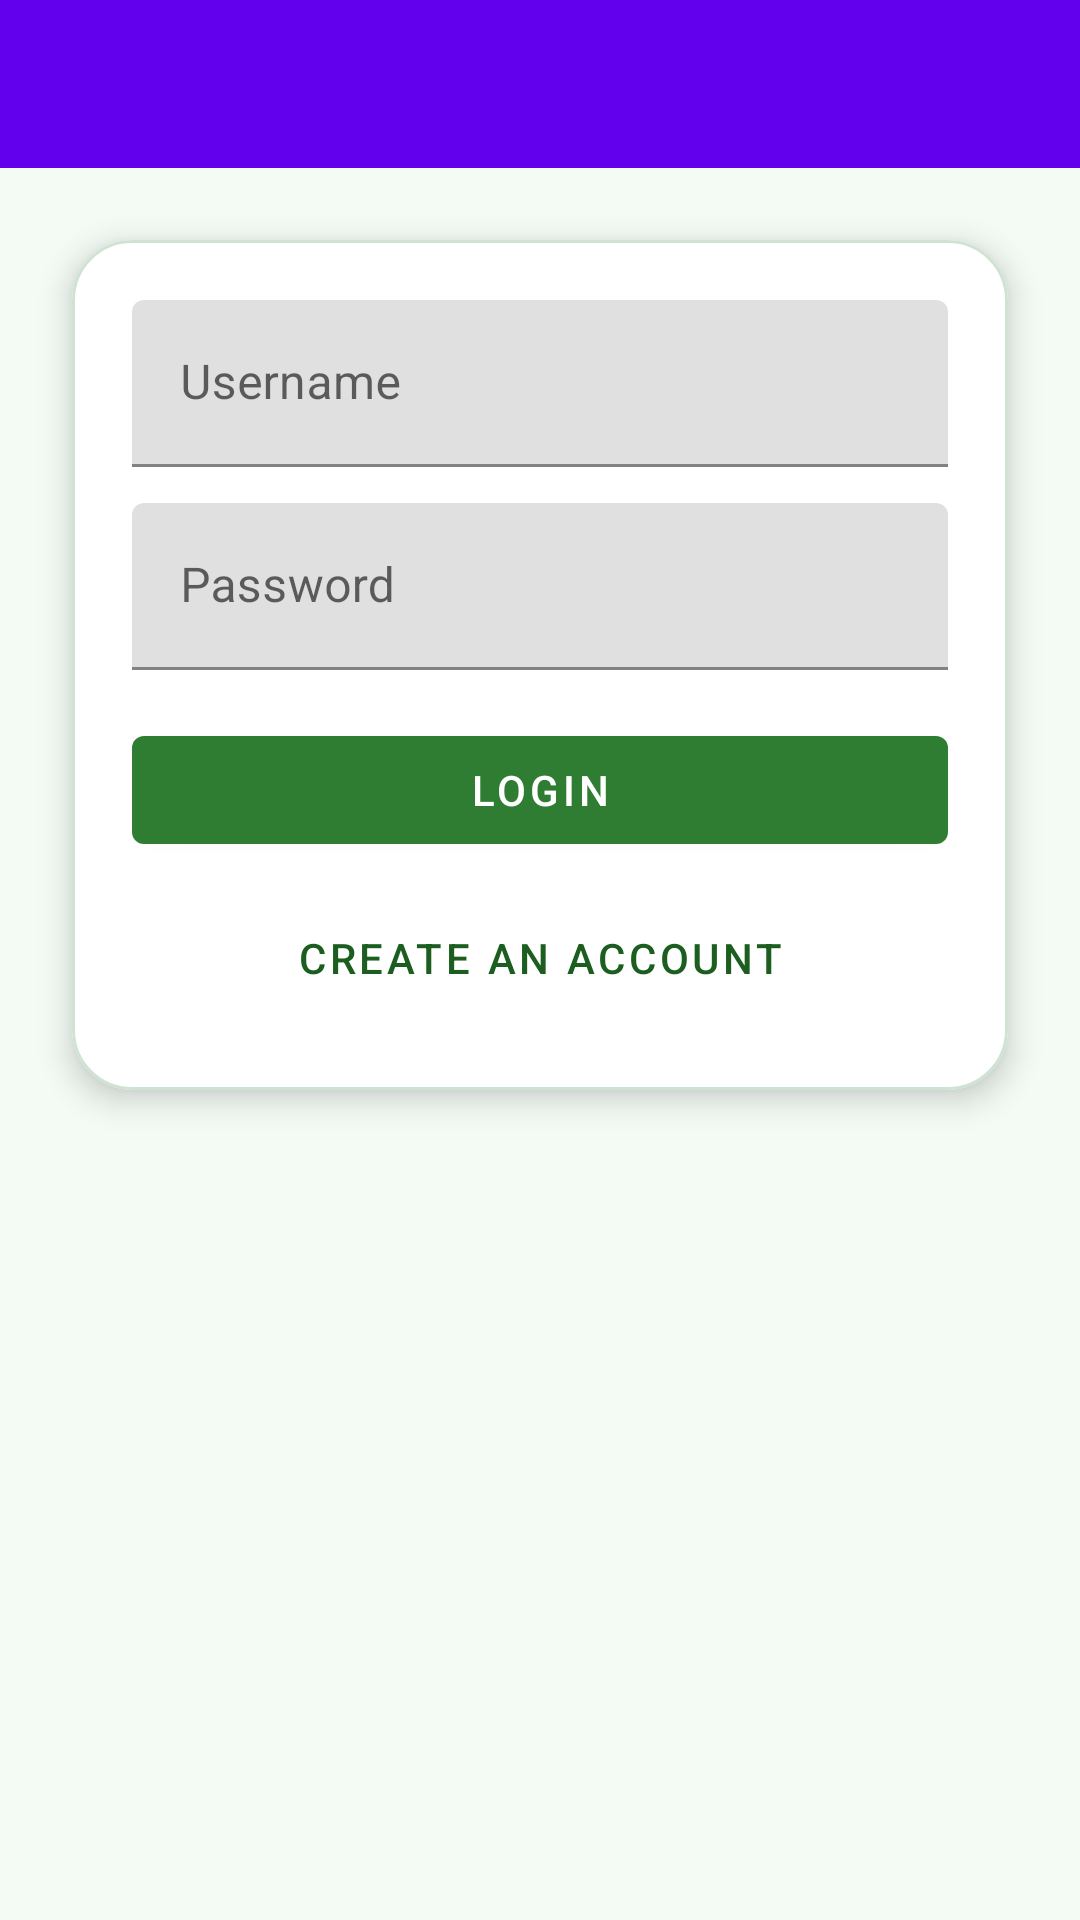

Produce the Android XML layout that renders to this screen, including the resource entries it uses.
<!-- AndroidManifest.xml: application theme Theme.ProjectModule -->
<!-- res/layout/activity_login.xml -->
<?xml version="1.0" encoding="utf-8"?>
<androidx.constraintlayout.widget.ConstraintLayout xmlns:android="http://schemas.android.com/apk/res/android"
    xmlns:app="http://schemas.android.com/apk/res-auto"
    xmlns:tools="http://schemas.android.com/tools"
    android:layout_width="match_parent"
    android:layout_height="match_parent"
    android:background="@color/app_background"
    tools:context=".ui.LoginActivity">

    <com.google.android.material.appbar.MaterialToolbar
        android:id="@+id/toolbar"
        android:layout_width="0dp"
        android:layout_height="wrap_content"
        android:background="?attr/colorPrimary"
        android:minHeight="?attr/actionBarSize"
        app:layout_constraintEnd_toEndOf="parent"
        app:layout_constraintStart_toStartOf="parent"
        app:layout_constraintTop_toTopOf="parent"
        app:titleCentered="true"
        app:titleTextColor="@color/text_on_primary" />

    <com.google.android.material.card.MaterialCardView
        android:layout_width="0dp"
        android:layout_height="wrap_content"
        android:layout_margin="24dp"
        app:cardBackgroundColor="@color/app_surface"
        app:cardCornerRadius="20dp"
        app:cardElevation="6dp"
        app:strokeColor="@color/app_border"
        app:strokeWidth="1dp"
        app:layout_constraintEnd_toEndOf="parent"
        app:layout_constraintStart_toStartOf="parent"
        app:layout_constraintTop_toBottomOf="@id/toolbar">

        <LinearLayout
            android:layout_width="match_parent"
            android:layout_height="wrap_content"
            android:orientation="vertical"
            android:padding="20dp">

            <com.google.android.material.textfield.TextInputLayout
                android:layout_width="match_parent"
                android:layout_height="wrap_content"
                android:hint="@string/username">

                <com.google.android.material.textfield.TextInputEditText
                    android:id="@+id/usernameInput"
                    android:layout_width="match_parent"
                    android:layout_height="wrap_content" />
            </com.google.android.material.textfield.TextInputLayout>

            <com.google.android.material.textfield.TextInputLayout
                android:layout_width="match_parent"
                android:layout_height="wrap_content"
                android:layout_marginTop="12dp"
                android:hint="@string/password">

                <com.google.android.material.textfield.TextInputEditText
                    android:id="@+id/passwordInput"
                    android:layout_width="match_parent"
                    android:layout_height="wrap_content"
                    android:inputType="textPassword" />
            </com.google.android.material.textfield.TextInputLayout>

            <com.google.android.material.button.MaterialButton
                android:id="@+id/loginButton"
                android:layout_width="match_parent"
                android:layout_height="wrap_content"
                android:layout_marginTop="16dp"
                android:text="@string/login"
                android:textColor="@color/text_on_primary"
                app:backgroundTint="@color/button_primary_tint" />

            <com.google.android.material.button.MaterialButton
                android:id="@+id/goToSignUpButton"
                style="@style/Widget.MaterialComponents.Button.TextButton"
                android:layout_width="match_parent"
                android:layout_height="wrap_content"
                android:layout_marginTop="8dp"
                android:text="@string/go_to_sign_up"
                android:textColor="@color/green_primary" />
        </LinearLayout>
    </com.google.android.material.card.MaterialCardView>

</androidx.constraintlayout.widget.ConstraintLayout>
<!-- resources referenced by this layout -->
<resources>
  <color name="app_background">#F4FBF5</color>
  <color name="app_border">#CFE3D3</color>
  <color name="app_surface">#FFFFFF</color>
  <color name="green_primary">#1B5E20</color>
  <color name="text_on_primary">#FFFFFF</color>
  <string name="go_to_sign_up">Create an account</string>
  <string name="login">Login</string>
  <string name="password">Password</string>
  <string name="username">Username</string>
  <style name="Theme.ProjectModule" parent="Theme.MaterialComponents.DayNight.NoActionBar">
          
          <item name="colorPrimary">@color/purple_500</item>
          <item name="colorPrimaryVariant">@color/purple_700</item>
          <item name="colorOnPrimary">@color/white</item>
          
          <item name="colorSecondary">@color/teal_200</item>
          <item name="colorSecondaryVariant">@color/teal_700</item>
          <item name="colorOnSecondary">@color/black</item>
          
          <item name="android:statusBarColor">?attr/colorPrimaryVariant</item>
          
      </style>
  <color name="white">#FFFFFFFF</color>
  <color name="black">#FF000000</color>
  <!-- not gathered from this repository: default colours our renderer supplied (Android Studio template values) -->
  <color name="purple_500">#FF6200EE</color>
  <color name="purple_700">#FF3700B3</color>
  <color name="teal_200">#FF03DAC5</color>
  <color name="teal_700">#FF018786</color>
</resources>
